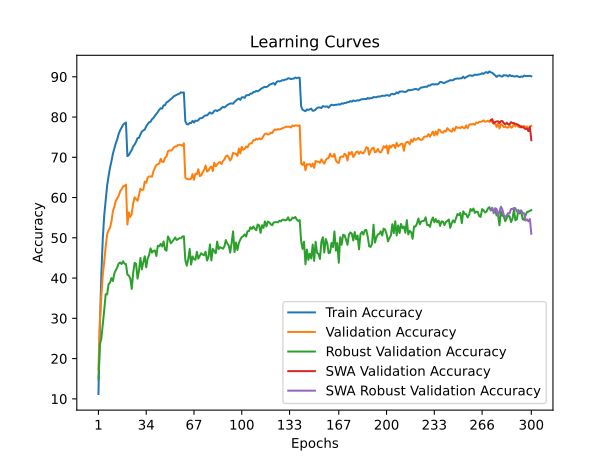

Values plotted in this chart, from the file beside it:
time; train_accuracy; train_loss; valid_accuracy; valid_loss; valid_accuracy_robust; valid_accuracy_swa; valid_accuracy_robust_swa
62,2565; 11,2140; 4,0532; 17,2900; 3,7836; 14,8759; 17,2900; 14,8759
122,6637; 27,9700; 3,3129; 29,5800; 3,3663; 23,5448; 29,5800; 23,5448
184,3394; 40,9600; 2,8204; 35,5000; 3,1427; 24,9586; 35,5000; 24,9586
246,0681; 49,7860; 2,5288; 40,7600; 3,0122; 28,4207; 40,7600; 28,4207
307,7433; 55,6140; 2,3342; 44,1100; 2,8379; 32,0621; 44,1100; 32,0621
368,0815; 59,3960; 2,1968; 47,8400; 2,7350; 35,9931; 47,8400; 35,9931
428,5579; 62,9680; 2,0900; 50,8900; 2,6585; 35,9379; 50,8900; 35,9379
488,7850; 65,3240; 2,0086; 51,8800; 2,5347; 38,4966; 51,8800; 38,4966
549,2035; 67,4260; 1,9337; 52,5000; 2,5209; 38,8690; 52,5000; 38,8690
612,9395; 69,0440; 1,8796; 54,0800; 2,4873; 40,0069; 54,0800; 40,0069
672,2732; 70,9000; 1,8220; 56,6300; 2,3764; 39,2690; 56,6300; 39,2690
733,7262; 72,1900; 1,7766; 57,7500; 2,3323; 41,1931; 57,7500; 41,1931
795,1737; 73,5220; 1,7337; 59,2200; 2,3187; 41,9379; 59,2200; 41,9379
854,8951; 74,4860; 1,6953; 59,7900; 2,3014; 42,6897; 59,7900; 42,6897
918,0365; 75,8580; 1,6525; 60,4600; 2,2164; 43,6345; 60,4600; 43,6345
977,7319; 76,7000; 1,6278; 61,5600; 2,1978; 43,8690; 61,5600; 43,8690
1036,9549; 77,4100; 1,5995; 62,0500; 2,1884; 43,4966; 62,0500; 43,4966
1097,7146; 78,0880; 1,5766; 62,7900; 2,1443; 44,1724; 62,7900; 44,1724
1156,3444; 78,3880; 1,5675; 62,8600; 2,1419; 43,5793; 62,8600; 43,5793
1216,0818; 78,6360; 1,5597; 63,2200; 2,1440; 43,4759; 63,2200; 43,4759
1277,0560; 70,2860; 1,8289; 53,3000; 2,4653; 40,8483; 53,3000; 40,8483
1336,7825; 70,5360; 1,8242; 56,3100; 2,3808; 40,6414; 56,3100; 40,6414
1397,8041; 71,2460; 1,7983; 55,1800; 2,4565; 39,8897; 55,1800; 39,8897
1460,4819; 71,8120; 1,7786; 55,9500; 2,4071; 37,3103; 55,9500; 37,3103
1521,6104; 72,7160; 1,7487; 58,5500; 2,2690; 41,2828; 58,5500; 41,2828
1582,6833; 73,1700; 1,7327; 60,0700; 2,2278; 43,7862; 60,0700; 43,7862
1643,4239; 73,8580; 1,7059; 59,6600; 2,2124; 43,5655; 59,6600; 43,5655
1704,1585; 74,7620; 1,6767; 59,2000; 2,2311; 39,8483; 59,2000; 39,8483
1764,3266; 74,8320; 1,6706; 60,7500; 2,1742; 41,9172; 60,7500; 41,9172
1825,4926; 75,6760; 1,6421; 62,1800; 2,1375; 45,0000; 62,1800; 45,0000
1886,2123; 76,3960; 1,6213; 61,8800; 2,1373; 42,1448; 61,8800; 42,1448
1948,1692; 76,6780; 1,6076; 61,9800; 2,1540; 44,0138; 61,9800; 44,0138
2009,0656; 76,8960; 1,5938; 63,9600; 2,0787; 45,4276; 63,9600; 45,4276
2068,5793; 77,6900; 1,5727; 63,6600; 2,0798; 42,6759; 63,6600; 42,6759
2130,3073; 78,2580; 1,5558; 64,9600; 2,0627; 44,8483; 64,9600; 44,8483
2190,1158; 78,7040; 1,5450; 65,2600; 2,0247; 45,7448; 65,2600; 45,7448
2252,3180; 78,8400; 1,5312; 65,2400; 2,0345; 47,3931; 65,2400; 47,3931
2313,6133; 79,4560; 1,5143; 65,2000; 2,0163; 46,3172; 65,2000; 46,3172
2373,3778; 79,7660; 1,5026; 66,5500; 1,9547; 46,7862; 66,5500; 46,7862
2435,8145; 80,3220; 1,4818; 67,3900; 1,9295; 46,8552; 67,3900; 46,8552
2494,7615; 80,7500; 1,4677; 68,0800; 1,8973; 45,5034; 68,0800; 45,5034
2554,5720; 81,2320; 1,4480; 68,2800; 1,9144; 48,0414; 68,2800; 48,0414
2616,0967; 81,8000; 1,4330; 68,4400; 1,9018; 47,8897; 68,4400; 47,8897
2676,4257; 82,1840; 1,4187; 69,6400; 1,8476; 48,4897; 69,6400; 48,4897
2736,8591; 82,1020; 1,4139; 68,8500; 1,8544; 47,8483; 68,8500; 47,8483
2797,3368; 82,9160; 1,3893; 68,8800; 1,8571; 49,1103; 68,8800; 49,1103
2857,1183; 82,9160; 1,3863; 69,9100; 1,8254; 47,0552; 69,9100; 47,0552
2917,2866; 83,6340; 1,3651; 70,2100; 1,8281; 46,8069; 70,2100; 46,8069
2975,9430; 83,8340; 1,3554; 71,4900; 1,7777; 50,3310; 71,4900; 50,3310
3035,4662; 84,1200; 1,3485; 71,7100; 1,7857; 49,7310; 71,7100; 49,7310
3094,2991; 84,3640; 1,3391; 71,6500; 1,7657; 48,6345; 71,6500; 48,6345
3155,5002; 84,7340; 1,3282; 71,9000; 1,7639; 49,0897; 71,9000; 49,0897
3216,5558; 85,1420; 1,3148; 72,4600; 1,7440; 49,5241; 72,4600; 49,5241
3275,3539; 85,3360; 1,3113; 72,6900; 1,7382; 50,0966; 72,6900; 50,0966
3334,2448; 85,5260; 1,2996; 72,7100; 1,7397; 49,4621; 72,7100; 49,4621
3393,6606; 85,6860; 1,2976; 73,0600; 1,7284; 49,6897; 73,0600; 49,6897
3454,1731; 85,8260; 1,2876; 73,1300; 1,7190; 49,9172; 73,1300; 49,9172
3513,1238; 86,1460; 1,2810; 73,0400; 1,7201; 49,9103; 73,0400; 49,9103
3573,8061; 86,0300; 1,2854; 72,8700; 1,7124; 50,3379; 72,8700; 50,3379
3633,8792; 86,1220; 1,2798; 73,4700; 1,7132; 50,3793; 73,4700; 50,3793
... 240 more rows
